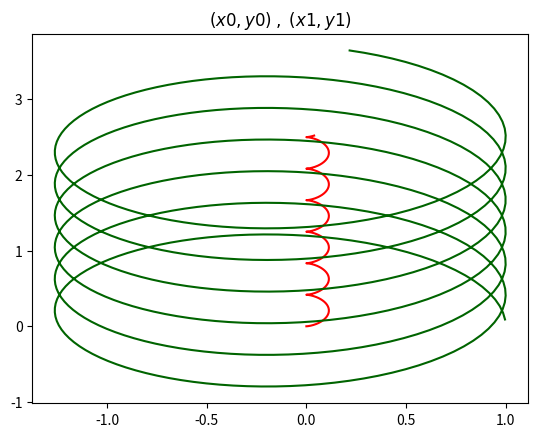

Source code (Python):
# -*- coding: utf-8 -*-
import math
import matplotlib
#sortie du module graphique
#vers des fichiers pdf plutôt que vers fenêtre interactive
matplotlib.use('pdf')
import matplotlib.pyplot as plt
#################################

def smul(nono, lili):
    lirev = []
    for v in lili:
        lirev.append(nono*v)
    return lirev

def vsom(l1,l2):
    nb = len(l1)
    lirev = []
    for i in range(nb):
        lirev.append(l1[i] + l2[i])
    return lirev

def vdif(l1,l2):
    nb = len(l1)
    lirev = []
    for i in range(nb):
        lirev.append(l1[i] - l2[i])
    return lirev

###########################         
       
def euler(f,y0,z0,h,n):
    #initialisations
    y , z = y0 , z0
    Ly , Lz = [y] , [z]
    for i in range(n-1): #n-1 car ini connu  
        fy = f(y)
        y += z*h
        z += fy*h
        Ly.append(y)
        Lz.append(z)
    return Ly, Lz

def verlet(f,y0,z0,h,n):
    #initialisations
    y , z = y0 , z0
    Ly , Lz = [y] , [z]
    for i in range(n-1): 
        fy = f(y) 
        y += z*h + h*h*fy/2 #y suivant
        ffy = f(y) # valeur de f au y suivant
        z += h*(fy +ffy)/2
        Ly.append(y)
        Lz.append(z)
    return Ly, Lz

def f(u):
    omega = 2*math.pi
    return -omega*omega*u
    
############################

def norme2(v):
    return (v[0]**2 + v[1]**2 + v[2]**2)**0.5
    
def force2(m1,p1,m2,p2):
    #force par 2 sur 1
    G = 6.67e-11
    v = vdif(p1,p2)
    coeff = G*m1*m2*norme2(v)**(-3)
    return smul(coeff,v)

def forceN(j,m,pos):
    force = [0.,0.,0.]
    N = len(m)
    for k in range(N):
        if k!= j:
            f = force2(m[k],pos[k],m[j],pos[j])
            force = vsom(force, f)
    return force
    
def pos_suiv(m,pos,vit,h):
    N = len(m)
    L = []
    for j in range(N):
        force = forceN(j,m,pos)
        acc_pos1 = smul(h,vit[j])
        new_pos = vsom(pos[j],acc_pos1)# Euler
        coeff = h*h/(2*m[j])
        acc_pos2 = smul(coeff,force) # Verlet
        new_pos = vsom(new_pos,acc_pos2)
        L.append(new_pos)
    return L
    
def etat_suiv(m,pos,vit,h):
    N = len(m)
    new_pos = pos_suiv(m,pos,vit,h)
    new_vit = []
    for j in range(N):
        coeff = h/(2*m[j])
        f = forceN(j,m,pos)
        ff = forceN(j,m,new_pos)
        acc_v = vsom(f,ff)
        acc_v = smul(coeff,acc_v)
        new_vit.append(vsom(vit[j],acc_v))
    return new_pos, new_vit
    
    
m = [1e12,5e10]
pos = [[0,0,0],[1,0,0]]
vit = [[0,0,0],[0,9,0]]
h = 1e-2

liste_pos = []
for k in range(600):
    pos, vit = etat_suiv(m,pos,vit,h)
    liste_pos.append(pos)

x0, y0, x1, y1 = [],[],[],[]
X0, Y0, X1, Y1 = [],[],[],[]
M = m[0]+m[1] 
c0 = m[0]/M
c1 = m[1]/M
for pos in liste_pos:
    xG = c0*pos[0][0] + c1*pos[1][0]
    yG = c0*pos[0][1] + c1*pos[1][1]
    x0.append(pos[0][0])
    X0.append(pos[0][0] - xG)
    y0.append(pos[0][1])
    Y0.append(pos[0][1] - yG)
    x1.append(pos[1][0])
    X1.append(pos[1][0] - xG)
    y1.append(pos[1][1])
    Y1.append(pos[1][1] - yG)

plt.plot(x0,y0,color='red')
plt.plot(x1,y1,color='darkgreen')
plt.title(r'$(x0,y0)\;, \;(x1,y1)$')
plt.savefig('Edyngrav_3_fig.pdf')
plt.clf()
